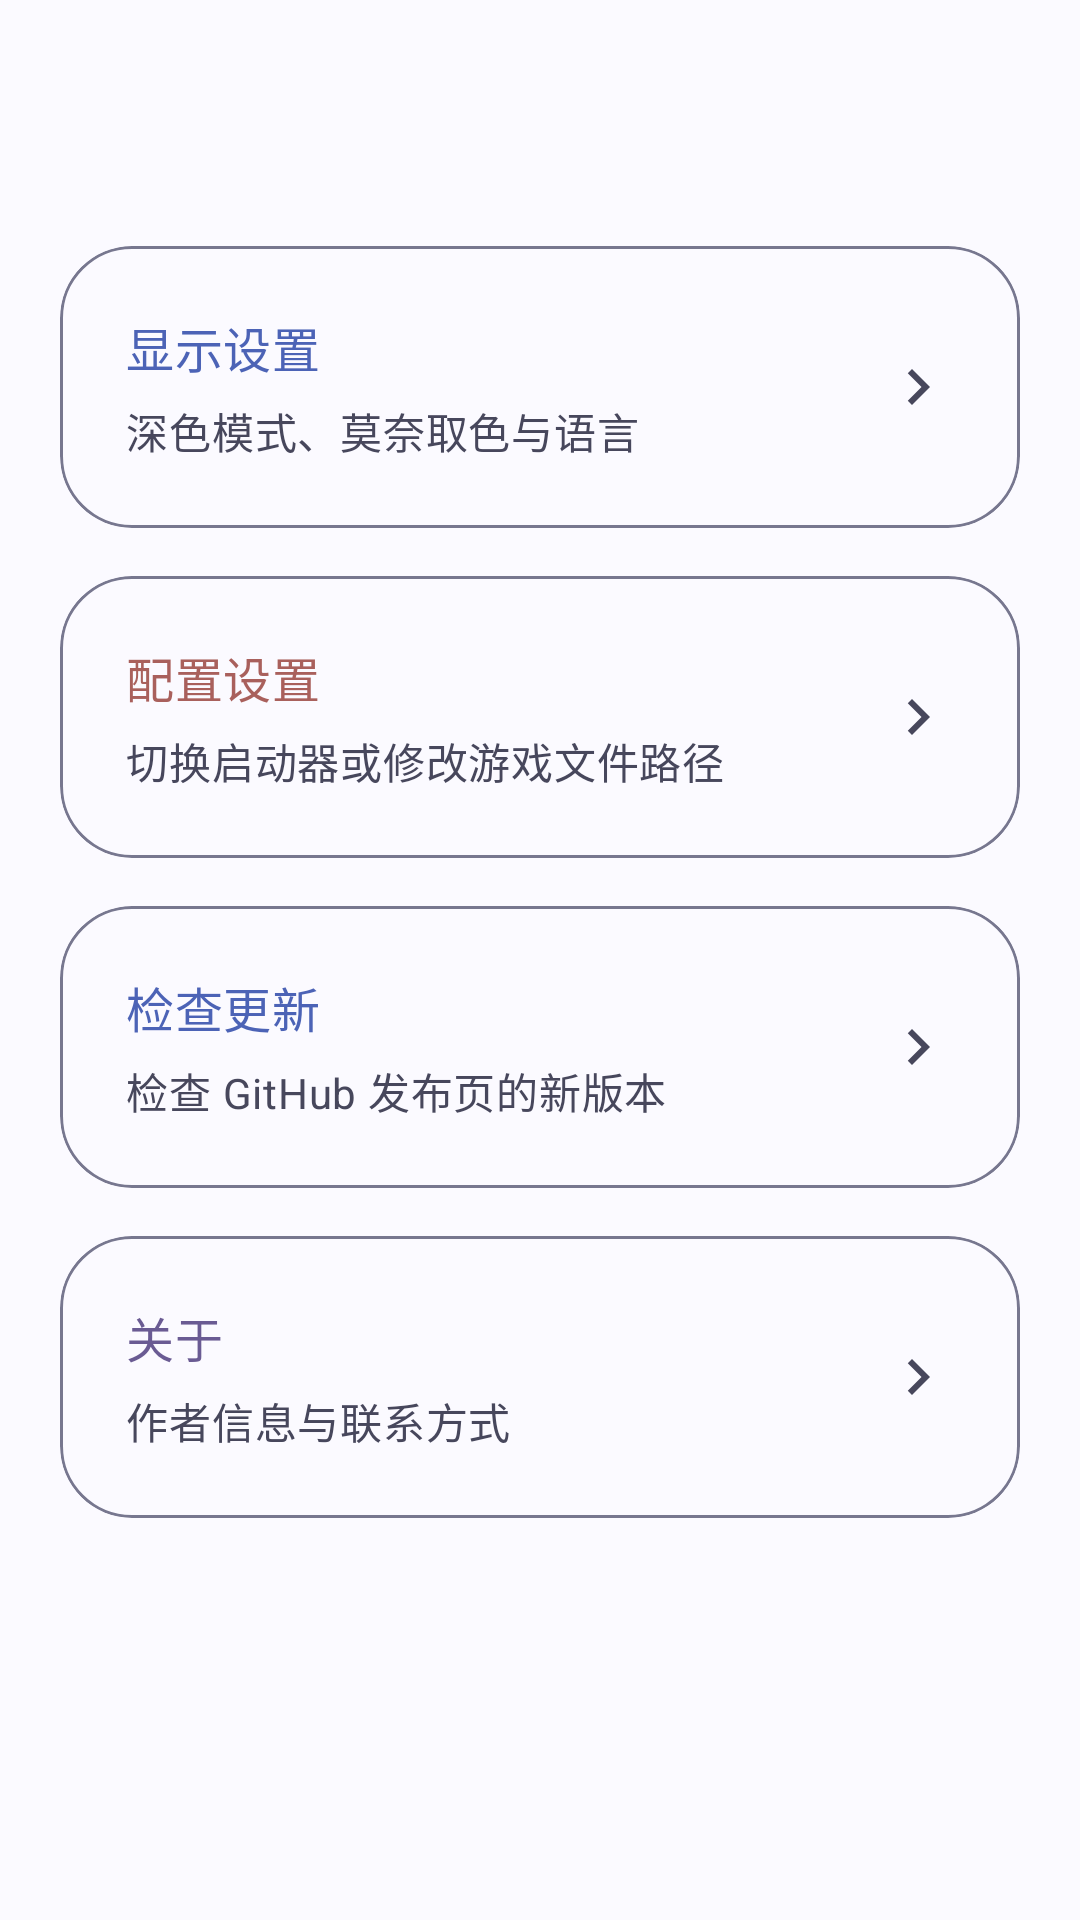

This screen was rendered from an Android layout file. Write that file and the resources it references.
<!-- AndroidManifest.xml: application theme Theme.VerityTool -->
<!-- res/layout/activity_settings.xml -->
<?xml version="1.0" encoding="utf-8"?>
<ScrollView xmlns:android="http://schemas.android.com/apk/res/android"
    android:layout_width="match_parent"
    android:layout_height="match_parent"
    android:clipToPadding="false"
    android:padding="20dp">

    <LinearLayout
        android:layout_width="match_parent"
        android:layout_height="wrap_content"
        android:orientation="vertical">

        <include layout="@layout/layout_toolbar" />

        <com.google.android.material.card.MaterialCardView
            android:id="@+id/card_display"
            style="@style/Widget.VerityTool.Card"
            android:layout_width="match_parent"
            android:layout_height="wrap_content"
            android:layout_marginTop="18dp"
            android:clickable="true"
            android:focusable="true">

            <LinearLayout
                android:layout_width="match_parent"
                android:layout_height="wrap_content"
                android:gravity="center_vertical"
                android:orientation="horizontal"
                android:padding="22dp">

                <LinearLayout
                    android:layout_width="0dp"
                    android:layout_height="wrap_content"
                    android:layout_weight="1"
                    android:orientation="vertical">

                    <TextView
                        android:layout_width="wrap_content"
                        android:layout_height="wrap_content"
                        android:text="@string/settings_display_title"
                        android:textAppearance="?attr/textAppearanceTitleMedium"
                        android:textColor="?attr/colorPrimary" />

                    <TextView
                        android:layout_width="wrap_content"
                        android:layout_height="wrap_content"
                        android:layout_marginTop="6dp"
                        android:text="@string/settings_display_desc"
                        android:textAppearance="?attr/textAppearanceBodyMedium"
                        android:textColor="?attr/colorOnSurfaceVariant" />
                </LinearLayout>

                <ImageView
                    android:layout_width="24dp"
                    android:layout_height="24dp"
                    android:contentDescription="@null"
                    android:src="@drawable/ic_chevron_right" />
            </LinearLayout>
        </com.google.android.material.card.MaterialCardView>

        <com.google.android.material.card.MaterialCardView
            android:id="@+id/card_path"
            style="@style/Widget.VerityTool.Card"
            android:layout_width="match_parent"
            android:layout_height="wrap_content"
            android:layout_marginTop="16dp"
            android:clickable="true"
            android:focusable="true">

            <LinearLayout
                android:layout_width="match_parent"
                android:layout_height="wrap_content"
                android:gravity="center_vertical"
                android:orientation="horizontal"
                android:padding="22dp">

                <LinearLayout
                    android:layout_width="0dp"
                    android:layout_height="wrap_content"
                    android:layout_weight="1"
                    android:orientation="vertical">

                    <TextView
                        android:layout_width="wrap_content"
                        android:layout_height="wrap_content"
                        android:text="@string/settings_path_title"
                        android:textAppearance="?attr/textAppearanceTitleMedium"
                        android:textColor="?attr/colorTertiary" />

                    <TextView
                        android:id="@+id/settings_path_desc"
                        android:layout_width="wrap_content"
                        android:layout_height="wrap_content"
                        android:layout_marginTop="6dp"
                        android:text="@string/settings_path_desc"
                        android:textAppearance="?attr/textAppearanceBodyMedium"
                        android:textColor="?attr/colorOnSurfaceVariant" />
                </LinearLayout>

                <ImageView
                    android:layout_width="24dp"
                    android:layout_height="24dp"
                    android:contentDescription="@null"
                    android:src="@drawable/ic_chevron_right" />
            </LinearLayout>
        </com.google.android.material.card.MaterialCardView>


        <com.google.android.material.card.MaterialCardView
            android:id="@+id/card_update"
            style="@style/Widget.VerityTool.Card"
            android:layout_width="match_parent"
            android:layout_height="wrap_content"
            android:layout_marginTop="16dp"
            android:clickable="true"
            android:focusable="true">

            <LinearLayout
                android:layout_width="match_parent"
                android:layout_height="wrap_content"
                android:gravity="center_vertical"
                android:orientation="horizontal"
                android:padding="22dp">

                <LinearLayout
                    android:layout_width="0dp"
                    android:layout_height="wrap_content"
                    android:layout_weight="1"
                    android:orientation="vertical">

                    <TextView
                        android:layout_width="wrap_content"
                        android:layout_height="wrap_content"
                        android:text="@string/settings_update_title"
                        android:textAppearance="?attr/textAppearanceTitleMedium"
                        android:textColor="?attr/colorPrimary" />

                    <TextView
                        android:layout_width="wrap_content"
                        android:layout_height="wrap_content"
                        android:layout_marginTop="6dp"
                        android:text="@string/settings_update_desc"
                        android:textAppearance="?attr/textAppearanceBodyMedium"
                        android:textColor="?attr/colorOnSurfaceVariant" />
                </LinearLayout>

                <ImageView
                    android:layout_width="24dp"
                    android:layout_height="24dp"
                    android:contentDescription="@null"
                    android:src="@drawable/ic_chevron_right" />
            </LinearLayout>
        </com.google.android.material.card.MaterialCardView>

        <com.google.android.material.card.MaterialCardView
            android:id="@+id/card_about"
            style="@style/Widget.VerityTool.Card"
            android:layout_width="match_parent"
            android:layout_height="wrap_content"
            android:layout_marginTop="16dp"
            android:clickable="true"
            android:focusable="true">

            <LinearLayout
                android:layout_width="match_parent"
                android:layout_height="wrap_content"
                android:gravity="center_vertical"
                android:orientation="horizontal"
                android:padding="22dp">

                <LinearLayout
                    android:layout_width="0dp"
                    android:layout_height="wrap_content"
                    android:layout_weight="1"
                    android:orientation="vertical">

                    <TextView
                        android:layout_width="wrap_content"
                        android:layout_height="wrap_content"
                        android:text="@string/settings_about_title"
                        android:textAppearance="?attr/textAppearanceTitleMedium"
                        android:textColor="?attr/colorSecondary" />

                    <TextView
                        android:layout_width="wrap_content"
                        android:layout_height="wrap_content"
                        android:layout_marginTop="6dp"
                        android:text="@string/settings_about_desc"
                        android:textAppearance="?attr/textAppearanceBodyMedium"
                        android:textColor="?attr/colorOnSurfaceVariant" />
                </LinearLayout>

                <ImageView
                    android:layout_width="24dp"
                    android:layout_height="24dp"
                    android:contentDescription="@null"
                    android:src="@drawable/ic_chevron_right" />
            </LinearLayout>
        </com.google.android.material.card.MaterialCardView>
    </LinearLayout>
</ScrollView>
<!-- res/layout/layout_toolbar.xml (included above) -->
<?xml version="1.0" encoding="utf-8"?>
<LinearLayout xmlns:android="http://schemas.android.com/apk/res/android"
    android:layout_width="match_parent"
    android:layout_height="wrap_content"
    android:gravity="center_vertical"
    android:orientation="horizontal">

    <ImageButton
        android:id="@+id/btn_back"
        android:layout_width="44dp"
        android:layout_height="44dp"
        android:background="?attr/selectableItemBackgroundBorderless"
        android:contentDescription="@string/action_back"
        android:src="@drawable/ic_arrow_back" />

    <TextView
        android:id="@+id/title_bar"
        android:layout_width="wrap_content"
        android:layout_height="wrap_content"
        android:layout_marginStart="4dp"
        android:textAppearance="?attr/textAppearanceTitleMedium"
        android:textColor="?attr/colorOnSurface" />
</LinearLayout>
<!-- resources referenced by this layout -->
<resources>
  <!-- drawable ic_chevron_right (drawable) -->
  <?xml version="1.0" encoding="utf-8"?>
  <vector xmlns:android="http://schemas.android.com/apk/res/android"
      android:width="24dp"
      android:height="24dp"
      android:viewportWidth="24"
      android:viewportHeight="24"
      android:tint="?attr/colorOnSurfaceVariant">
      <path
          android:fillColor="@android:color/white"
          android:pathData="M10,6L8.59,7.41 13.17,12 8.59,16.59 10,18 16,12z" />
  </vector>
  <string name="action_back">返回</string>
  <string name="settings_about_desc">作者信息与联系方式</string>
  <string name="settings_about_title">关于</string>
  <string name="settings_display_desc">深色模式、莫奈取色与语言</string>
  <string name="settings_display_title">显示设置</string>
  <string name="settings_path_desc">切换启动器或修改游戏文件路径</string>
  <string name="settings_path_title">配置设置</string>
  <string name="settings_update_desc">检查 GitHub 发布页的新版本</string>
  <string name="settings_update_title">检查更新</string>
  <style name="Widget.VerityTool.Card" parent="Widget.Material3.CardView.Elevated">
          <item name="cardElevation">0dp</item>
          <item name="cardCornerRadius">24dp</item>
          <item name="strokeWidth">1dp</item>
          <item name="strokeColor">?attr/colorOutline</item>
          <item name="cardBackgroundColor">?attr/colorSurface</item>
      </style>
  <color name="monet_light_primary">#4C63B6</color>
  <color name="monet_light_on_primary">#FFFFFF</color>
  <color name="monet_light_primary_container">#DCE3FF</color>
  <color name="monet_light_on_primary_container">#001A54</color>
  <color name="monet_light_secondary">#6A5B93</color>
  <color name="monet_light_on_secondary">#FFFFFF</color>
  <color name="monet_light_secondary_container">#E7DEFF</color>
  <color name="monet_light_on_secondary_container">#210F4A</color>
  <color name="monet_light_tertiary">#A9605C</color>
  <color name="monet_light_on_tertiary">#FFFFFF</color>
  <color name="monet_light_tertiary_container">#FFDAD4</color>
  <color name="monet_light_on_tertiary_container">#3D0807</color>
  <color name="monet_light_background">#FBFAFF</color>
  <color name="monet_light_surface">#FBFAFF</color>
  <color name="monet_light_surface_variant">#E4E1F5</color>
  <color name="monet_light_on_surface">#1A1B29</color>
  <color name="monet_light_on_surface_variant">#47475C</color>
  <color name="monet_light_outline">#77778F</color>
  <color name="monet_light_error">#B3261E</color>
  <color name="monet_light_on_error">#FFFFFF</color>
  <style name="ThemeOverlay.VerityTool.Dialog" parent="ThemeOverlay.Material3.MaterialAlertDialog">
          <item name="dialogCornerRadius">28dp</item>
      </style>
</resources>
